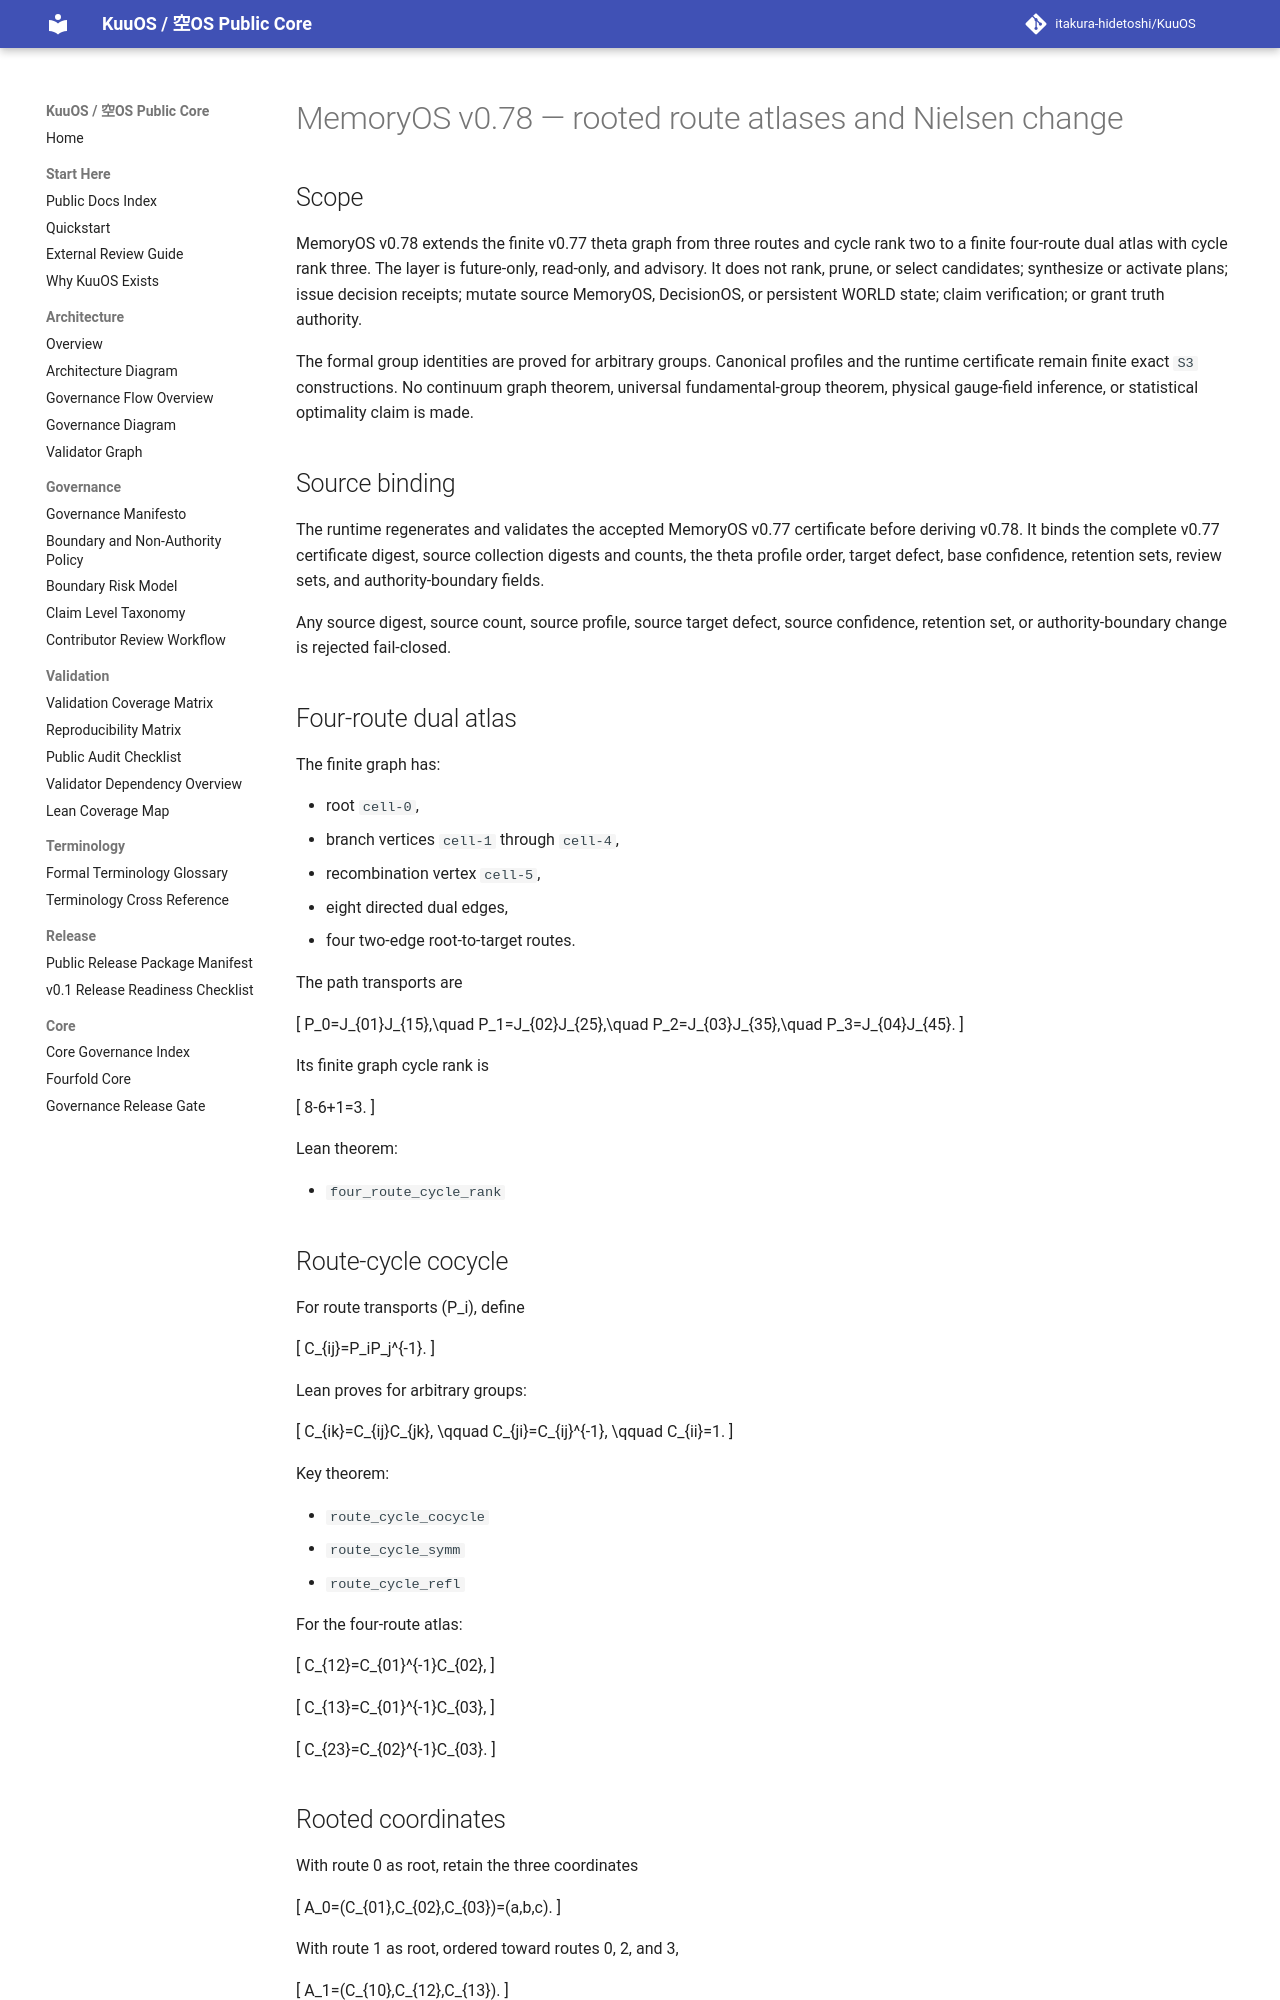

repository: itakura-hidetoshi/KuuOS · page: memoryos_rooted_route_atlas_nielsen_change_certificate_kernel_v0_1/index.html · generator: mkdocs

# MemoryOS v0.78 — rooted route atlases and Nielsen change

## Scope

MemoryOS v0.78 extends the finite v0.77 theta graph from three routes and cycle rank two to a finite four-route dual atlas with cycle rank three. The layer is future-only, read-only, and advisory. It does not rank, prune, or select candidates; synthesize or activate plans; issue decision receipts; mutate source MemoryOS, DecisionOS, or persistent WORLD state; claim verification; or grant truth authority.

The formal group identities are proved for arbitrary groups. Canonical profiles and the runtime certificate remain finite exact `S3` constructions. No continuum graph theorem, universal fundamental-group theorem, physical gauge-field inference, or statistical optimality claim is made.

## Source binding

The runtime regenerates and validates the accepted MemoryOS v0.77 certificate before deriving v0.78. It binds the complete v0.77 certificate digest, source collection digests and counts, the theta profile order, target defect, base confidence, retention sets, review sets, and authority-boundary fields.

Any source digest, source count, source profile, source target defect, source confidence, retention set, or authority-boundary change is rejected fail-closed.

## Four-route dual atlas

The finite graph has:

- root `cell-0`,
- branch vertices `cell-1` through `cell-4`,
- recombination vertex `cell-5`,
- eight directed dual edges,
- four two-edge root-to-target routes.

The path transports are

\[
P_0=J_{01}J_{15},\quad
P_1=J_{02}J_{25},\quad
P_2=J_{03}J_{35},\quad
P_3=J_{04}J_{45}.
\]

Its finite graph cycle rank is

\[
8-6+1=3.
\]

Lean theorem:

- `four_route_cycle_rank`
